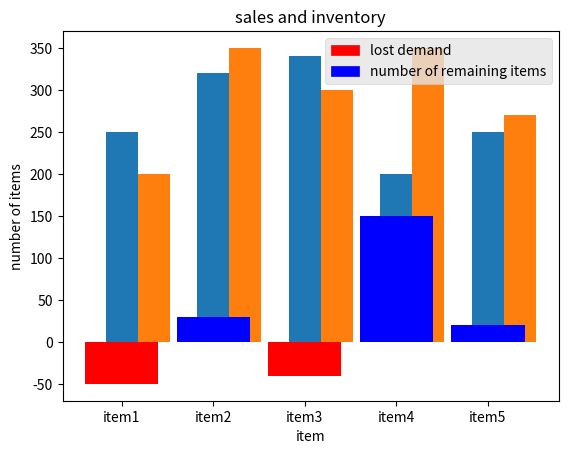

Recreate this plot in Python.
import random 
import pandas as pd
import numpy as np
import matplotlib.pyplot as plt

random.seed(1)
values = []
sales = []
for item in range(1, 51):
    for store in range(1, 11):
        sales.append([item, store, random.randint(500, 1000)])  
        values.append([item, store, 1000])  

data = pd.DataFrame(np.array(values), columns=['item', 'store', 'inventory'])
data.to_csv("inventory.csv")

N = 5
inventory = [200, 350, 300, 350, 270]
sales = [250, 320, 340, 200, 250]

ind = np.arange(N) 
width = 0.35       
plt.bar(ind, sales, width, label='sales')
plt.bar(ind + width, inventory, width, label='inventory')

plt.ylabel('number of items')
plt.title('sales and inventory')

plt.xticks(ind + width / 2, ('item1', 'item2', 'item3', 'item4', 'item5'))
plt.legend(loc='best')
plt.show()

#====
plt.style.use('ggplot')

x = ['item1', 'item2', 'item3', 'item4', 'item5']
remaining_on_the_shelf = []
for i in range(0, 5): 
    remaining_on_the_shelf.append(inventory[i] - sales[i])
x_pos = [i for i, _ in enumerate(x)]


cc=['colors']*len(remaining_on_the_shelf)
for n,val in enumerate(remaining_on_the_shelf):
    print("val", val)
    if val<0:
        cc[n]='red'
    elif val>=0:
        cc[n]='blue'

plt.bar(x_pos, remaining_on_the_shelf, color=cc)
plt.xlabel("item")
plt.ylabel("number of items")
plt.legend(loc="upper right")

labels = ['lost demand', 'number of remaining items'] 
handles = [plt.Rectangle((0,0),1,1, color=cc[l]) for l in range(0, len(labels))]
plt.legend(handles, labels)



plt.xticks(x_pos, x)
plt.show()
